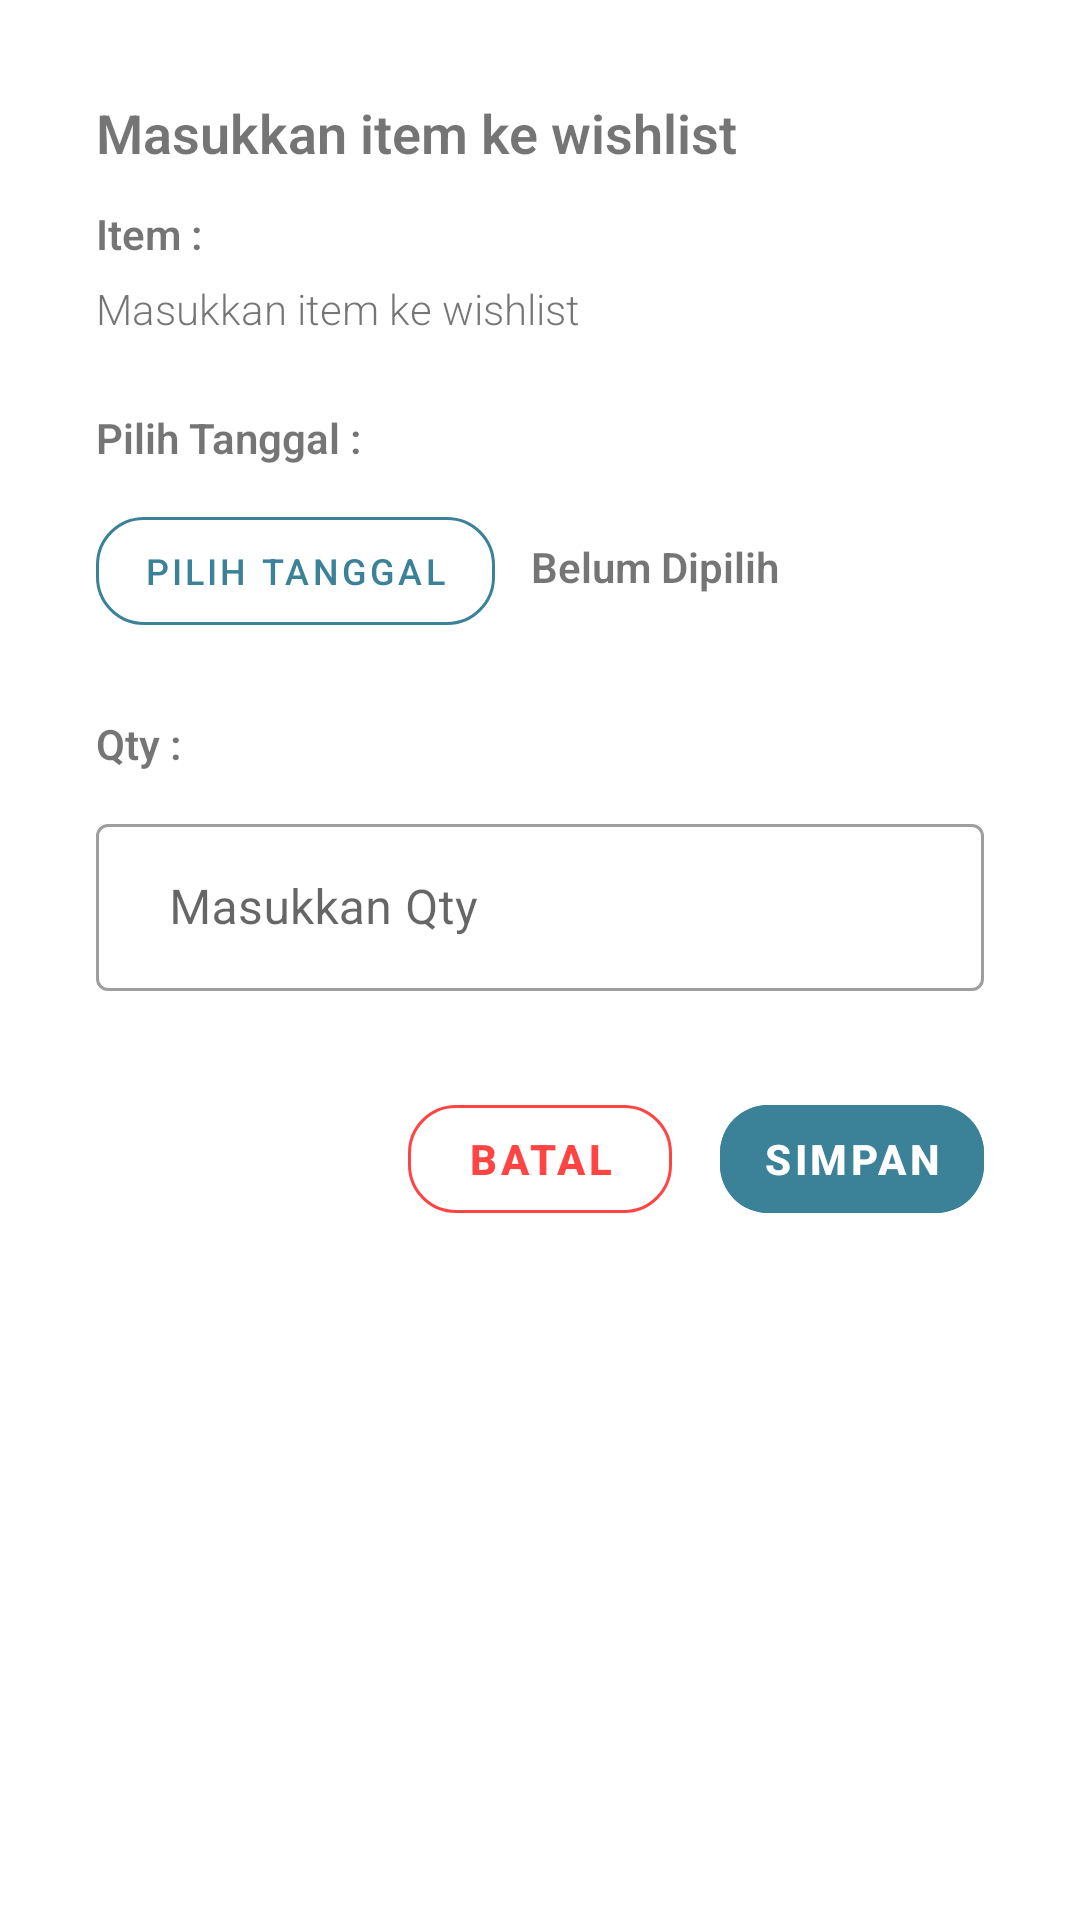

Write the Android layout XML for this screen, with the resource values it uses.
<!-- AndroidManifest.xml: application theme AppTheme -->
<!-- res/layout/wishlist_item.xml -->
<?xml version="1.0" encoding="utf-8"?>
<RelativeLayout xmlns:android="http://schemas.android.com/apk/res/android"
    xmlns:app="http://schemas.android.com/apk/res-auto"
    android:layout_width="match_parent"
    android:layout_height="match_parent"
    android:padding="32dp">

    <TextView
        android:id="@+id/wishlistProductListDialogTitle"
        style="@style/dialogTitleStyle"
        android:layout_width="wrap_content"
        android:layout_height="wrap_content"
        android:text="Masukkan item ke wishlist" />

    <TextView
        android:id="@+id/selectedItemTitle"
        android:layout_width="wrap_content"
        android:layout_height="wrap_content"
        android:layout_below="@id/wishlistProductListDialogTitle"
        android:layout_marginTop="12dp"
        android:text="Item : "
        android:textStyle="bold" />

    <TextView
        android:id="@+id/selectedItem"
        android:layout_width="match_parent"
        android:layout_height="wrap_content"
        android:layout_below="@id/selectedItemTitle"
        android:layout_marginTop="6dp"
        android:text="Masukkan item ke wishlist" />

    <TextView
        android:id="@+id/chooseWeekTitle"
        android:layout_width="wrap_content"
        android:layout_height="wrap_content"
        android:layout_below="@+id/selectedItem"
        android:layout_marginTop="24dp"
        android:text="Pilih Tanggal : "
        android:textStyle="bold" />

    
    
    
    
    
    

    <com.google.android.material.button.MaterialButton
        android:id="@+id/selectDateButton"
        style="@style/Widget.MaterialComponents.Button.OutlinedButton"
        android:layout_width="wrap_content"
        android:layout_height="wrap_content"
        android:layout_below="@id/chooseWeekTitle"
        android:layout_marginTop="11dp"
        android:text="@string/choose_date_button_text"
        android:textSize="12sp"
        app:cornerRadius="16dp"
        app:strokeColor="@color/primaryColor"
        app:strokeWidth="1dp" />

    <TextView
        android:id="@+id/tvSelectedDate"
        android:layout_width="wrap_content"
        android:layout_height="wrap_content"
        android:layout_below="@+id/chooseWeekTitle"
        android:layout_marginLeft="12dp"
        android:layout_marginTop="24dp"
        android:layout_toEndOf="@id/selectDateButton"
        android:text="Belum Dipilih"
        android:textStyle="bold" />

    <TextView
        android:id="@+id/setQtyTitle"
        android:layout_width="wrap_content"
        android:layout_height="wrap_content"
        android:layout_below="@+id/selectDateButton"
        android:layout_marginTop="24dp"
        android:text="Qty : "
        android:textStyle="bold" />

    <com.google.android.material.textfield.TextInputLayout
        android:id="@+id/setQtyInputLayout"
        style="@style/Widget.MaterialComponents.TextInputLayout.OutlinedBox"
        android:layout_width="match_parent"
        android:layout_height="wrap_content"
        android:layout_below="@id/setQtyTitle"
        android:layout_marginTop="12dp"
        android:hint="  Masukkan Qty"
        app:helperTextEnabled="true">

        <com.google.android.material.textfield.TextInputEditText
            android:id="@+id/setQtyEditText"
            android:layout_width="match_parent"
            android:layout_height="wrap_content"
            android:inputType="number" />

    </com.google.android.material.textfield.TextInputLayout>

    <com.google.android.material.button.MaterialButton
        android:id="@+id/confirmCategoryButton"
        style="@style/Widget.MaterialComponents.Button.TextButton"
        android:layout_width="wrap_content"
        android:layout_height="wrap_content"
        android:textStyle="bold"
        android:layout_below="@id/setQtyInputLayout"
        android:layout_marginTop="32dp"
        android:layout_alignParentEnd="true"
        android:text="@string/save_change_button_text"
        android:backgroundTint="@color/primaryColor"
        android:textColor="@android:color/white"
        app:cornerRadius="16dp"/>

    <com.google.android.material.button.MaterialButton
        android:id="@+id/discardCategoryButton"
        style="@style/Widget.MaterialComponents.Button.OutlinedButton"
        android:layout_width="wrap_content"
        android:layout_height="wrap_content"
        android:layout_below="@id/setQtyInputLayout"
        android:layout_marginTop="32dp"
        android:textStyle="bold"
        android:layout_marginEnd="16dp"
        android:layout_toStartOf="@id/confirmCategoryButton"
        android:text="@string/cancel_button_text"
        android:textColor="@android:color/holo_red_light"
        app:cornerRadius="16dp"
        app:strokeColor="@android:color/holo_red_light" />


</RelativeLayout>
<!-- resources referenced by this layout -->
<resources>
  <color name="primaryColor">#3B8197</color>
  <string name="cancel_button_text">Batal</string>
  <string name="choose_date_button_text">Pilih Tanggal</string>
  <string name="save_change_button_text">Simpan</string>
  <style name="dialogTitleStyle">
          <item name="android:textSize">18sp</item>
          <item name="android:textStyle">bold</item>
      </style>
  <style name="AppTheme" parent="Theme.MaterialComponents.Light.NoActionBar">
          <item name="colorPrimary">@color/primaryColor</item>
          <item name="colorPrimaryDark">@color/primaryColor</item>
          <item name="colorAccent">@color/primaryColor</item>
  
          <item name="android:textViewStyle">@style/TextViewStyle</item>
          <item name="android:buttonStyle">@style/ButtonStyle</item>
  
          <item name="bottomSheetDialogTheme">@style/AppBottomSheetDialogTheme</item>
  
          <item name="android:listDivider">@color/primaryColor</item>
  
      </style>
  <style name="TextViewStyle" parent="android:Widget.TextView">
          <item name="android:fontFamily">sans-serif-light</item>
      </style>
  <style name="ButtonStyle">
          <item name="android:layout_width">match_parent</item>
          <item name="android:layout_height">wrap_content</item>
          <item name="android:textColor">@color/green</item>
          <item name="backgroundTint">@android:color/white</item>
      </style>
  <style name="AppBottomSheetDialogTheme" parent="Theme.Design.Light.BottomSheetDialog">
          <item name="bottomSheetStyle">@style/AppModalStyle</item>
      </style>
  <color name="green">#00B52D</color>
  <style name="AppModalStyle" parent="Widget.Design.BottomSheet.Modal">
          <item name="android:background">@drawable/rounded_bottomsheet</item>
      </style>
</resources>
